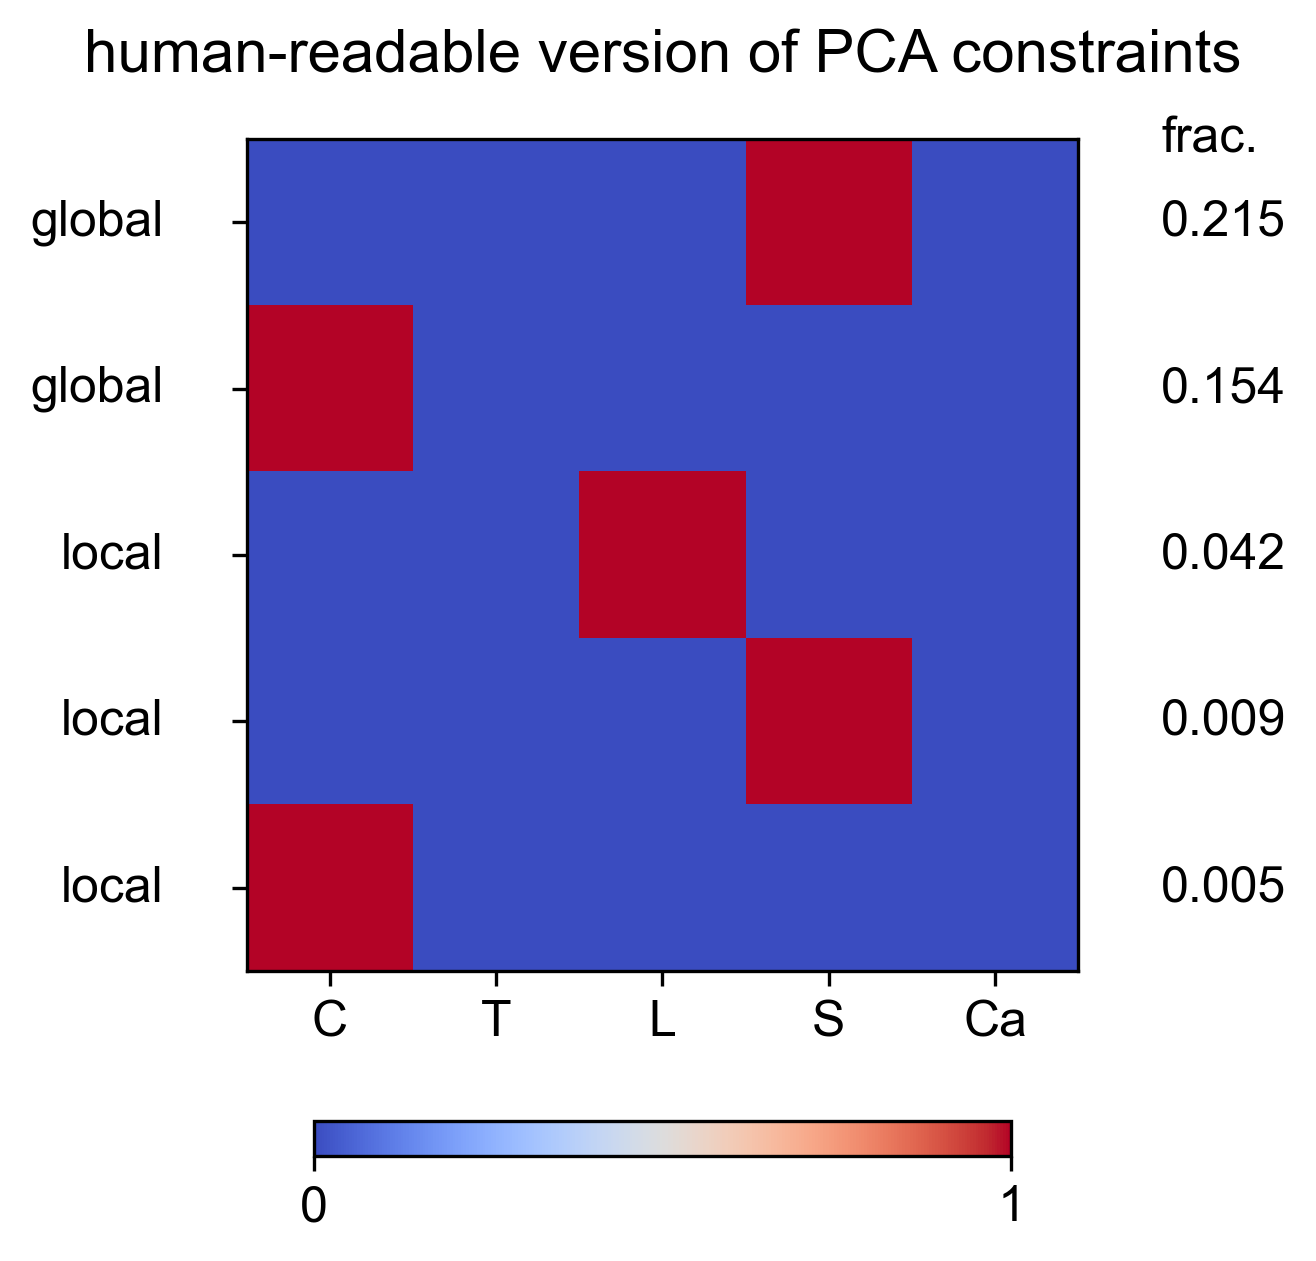

The table this chart was drawn from, first rows:
Cervical, Thoracic, Lumbar, Sacral, Caudal, constraint_std, globalOrLocal
0.0, 0.0, 0.0, 1.0, 0.0, 0.2149, global
1.0, 0.0, 0.0, 0.0, 0.0, 0.1542, global
0.0, 0.0, 1.0, 0.0, 0.0, 0.04179, local
0.0, 0.0, 0.0, 1.0, 0.0, 0.009016, local
1.0, 0.0, 0.0, 0.0, 0.0, 0.004586, local
